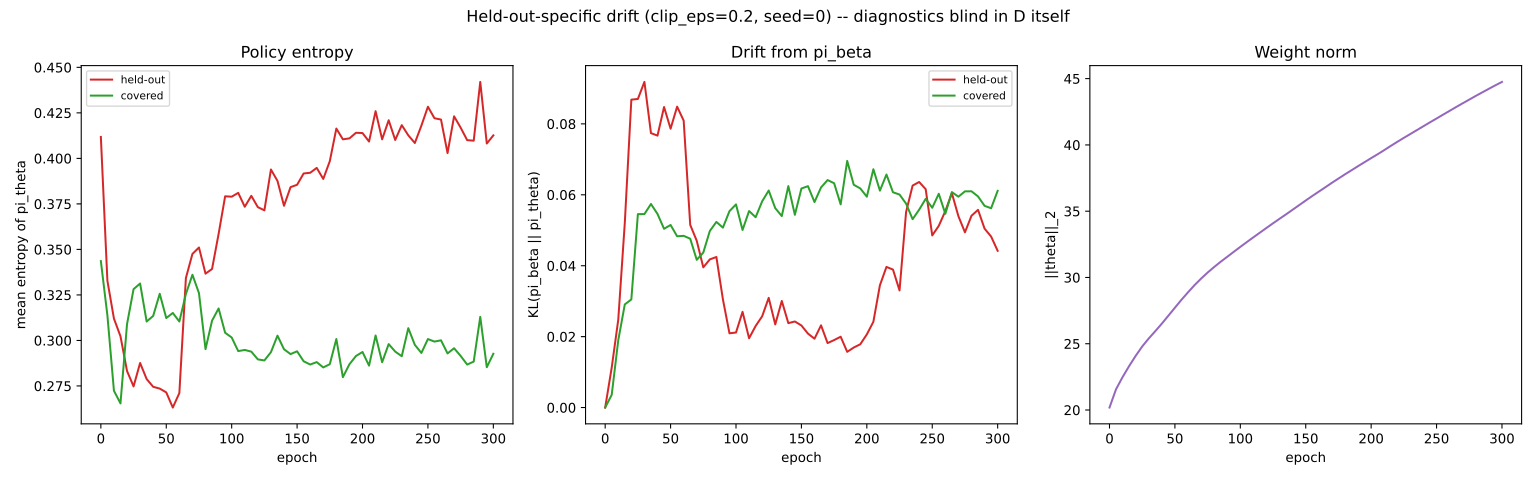

Data behind this chart, as committed beside it:
epoch, entropy_heldout, kl_heldout, entropy_covered, kl_covered, weight_norm
0, 0.4118, 0.0, 0.3436, 0.0, 20.18
5, 0.3328, 0.01127, 0.3138, 0.003599, 21.57
10, 0.312, 0.02477, 0.2724, 0.01897, 22.48
15, 0.3023, 0.05205, 0.2654, 0.02908, 23.31
20, 0.2832, 0.08683, 0.3089, 0.03048, 24.08
25, 0.2747, 0.08702, 0.3282, 0.05454, 24.79
30, 0.2876, 0.09184, 0.3313, 0.05456, 25.4
35, 0.2788, 0.07739, 0.3104, 0.05741, 25.95
40, 0.2745, 0.07669, 0.3135, 0.0546, 26.52
45, 0.2735, 0.08475, 0.3256, 0.05041, 27.11
50, 0.2715, 0.07864, 0.3123, 0.05148, 27.72
55, 0.2631, 0.08486, 0.3151, 0.0483, 28.32
60, 0.2711, 0.08091, 0.3104, 0.04842, 28.88
65, 0.3343, 0.05153, 0.3255, 0.04761, 29.42
70, 0.3475, 0.04702, 0.3361, 0.04166, 29.91
75, 0.3511, 0.03954, 0.326, 0.04371, 30.37
80, 0.3367, 0.04179, 0.2952, 0.04979, 30.79
85, 0.3393, 0.04246, 0.3109, 0.05235, 31.19
90, 0.3585, 0.03051, 0.3176, 0.05074, 31.56
95, 0.3792, 0.02094, 0.3042, 0.05538, 31.94
100, 0.379, 0.02116, 0.3016, 0.05729, 32.31
105, 0.3811, 0.02698, 0.2941, 0.05007, 32.67
110, 0.3734, 0.01954, 0.2948, 0.05542, 33.03
115, 0.3794, 0.023, 0.2938, 0.05367, 33.38
120, 0.3732, 0.02574, 0.2896, 0.05816, 33.74
125, 0.3715, 0.03094, 0.289, 0.06121, 34.09
130, 0.3939, 0.02345, 0.2935, 0.05622, 34.43
135, 0.3876, 0.03006, 0.3026, 0.054, 34.77
140, 0.374, 0.02381, 0.2952, 0.06244, 35.11
145, 0.3842, 0.02427, 0.2925, 0.05436, 35.46
150, 0.3855, 0.02314, 0.294, 0.06177, 35.81
155, 0.3917, 0.02086, 0.2886, 0.06243, 36.15
160, 0.3921, 0.01942, 0.2868, 0.05795, 36.48
165, 0.3948, 0.02319, 0.2881, 0.06207, 36.81
170, 0.3887, 0.01818, 0.2852, 0.06415, 37.14
175, 0.3985, 0.01903, 0.2869, 0.06326, 37.46
180, 0.4164, 0.01997, 0.3008, 0.0573, 37.78
185, 0.4105, 0.01571, 0.2798, 0.06955, 38.09
190, 0.411, 0.01693, 0.2869, 0.06283, 38.4
195, 0.4141, 0.01785, 0.2914, 0.06179, 38.7
200, 0.4139, 0.02063, 0.2937, 0.05946, 39
205, 0.4092, 0.02419, 0.2862, 0.06721, 39.3
210, 0.4259, 0.03448, 0.3027, 0.06117, 39.61
215, 0.4105, 0.03966, 0.288, 0.06571, 39.92
220, 0.4209, 0.03891, 0.298, 0.06071, 40.23
225, 0.4101, 0.03303, 0.2939, 0.06007, 40.53
230, 0.4183, 0.05513, 0.2913, 0.05751, 40.83
235, 0.4127, 0.0626, 0.3067, 0.05312, 41.12
240, 0.4084, 0.06361, 0.2976, 0.0558, 41.41
245, 0.418, 0.06158, 0.2931, 0.05886, 41.71
250, 0.4284, 0.04854, 0.3008, 0.05633, 41.99
255, 0.4221, 0.05124, 0.2994, 0.06029, 42.28
260, 0.4213, 0.05539, 0.3001, 0.05464, 42.57
265, 0.4029, 0.06046, 0.2929, 0.06076, 42.86
270, 0.4231, 0.05396, 0.2957, 0.05946, 43.14
275, 0.4169, 0.04942, 0.2915, 0.06097, 43.42
280, 0.41, 0.05408, 0.2867, 0.06099, 43.7
285, 0.4097, 0.05575, 0.2884, 0.05953, 43.97
290, 0.442, 0.05045, 0.313, 0.05688, 44.23
295, 0.4082, 0.04823, 0.2853, 0.05621, 44.5
... 1 more rows
